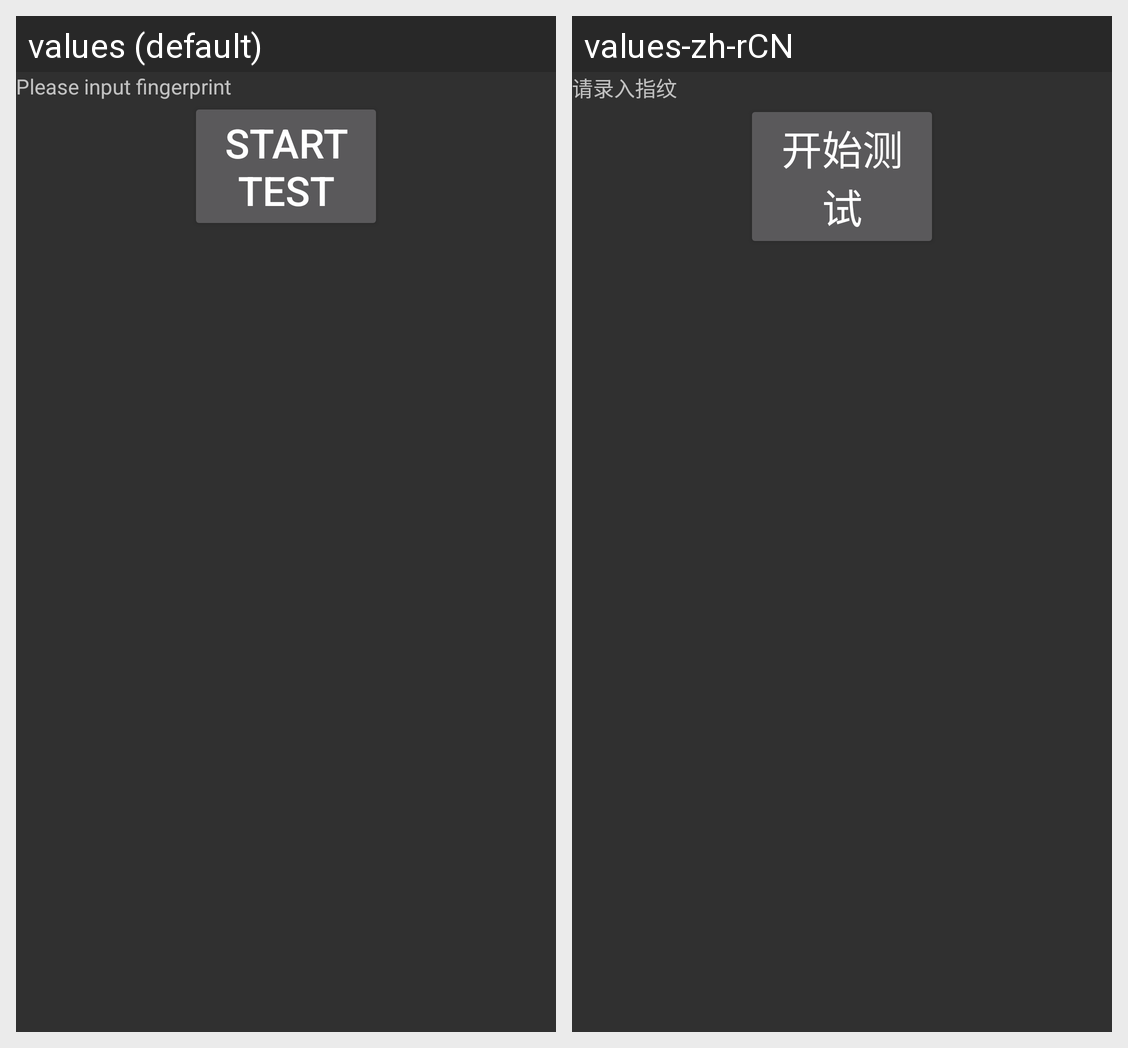

For this localized Android screen grid, give each drawn string resource with its value in every locale shown.
Android screen res/layout/finger_print_quality_test.xml rendered under 2 locales, left to right: values (default), values-zh-rCN. Device: Nexus 5 (rendered at 1080×1920; each locale shown at half size, 540×960, under a caption strip naming it); theme android:Theme.Material.
Strings drawn on this screen, with the default value and each locale's value (text and hints the layout hard-codes, and strings that could not be matched under every locale, appear in the picture but are not listed):

finger_print_test_help
  values: Please input fingerprint
  values-zh-rCN: 请录入指纹

starttest
  values: start test
  values-zh-rCN: 开始测试
